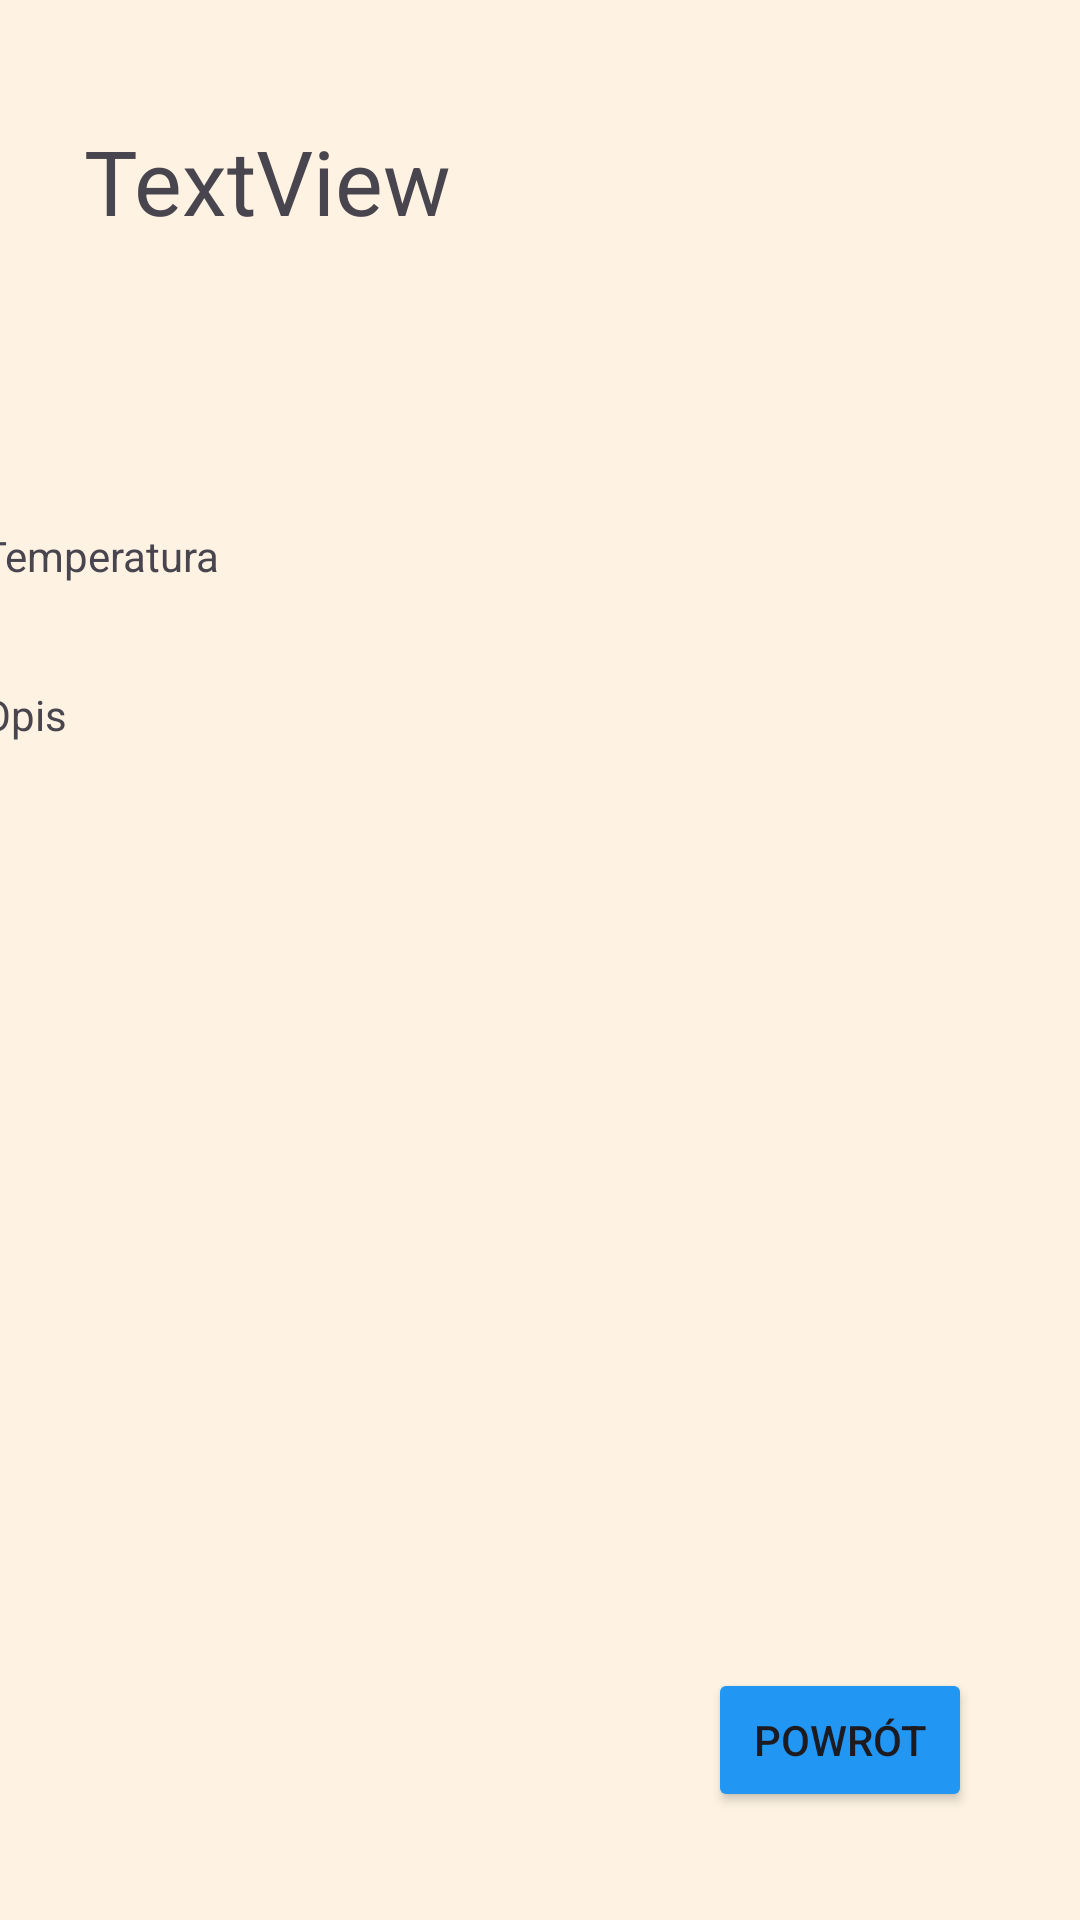

Reconstruct the res/layout file that produces this screen, plus the resources it refers to.
<!-- AndroidManifest.xml: application theme Theme.Pogoda -->
<!-- res/layout/activity_prognoza_miasta.xml -->
<?xml version="1.0" encoding="utf-8"?>
<androidx.constraintlayout.widget.ConstraintLayout xmlns:android="http://schemas.android.com/apk/res/android"
    xmlns:app="http://schemas.android.com/apk/res-auto"
    xmlns:tools="http://schemas.android.com/tools"
    android:id="@+id/main"
    android:layout_width="match_parent"
    android:layout_height="match_parent"
    android:background="#FEF3E2"
    tools:context=".Prognoza_miasta">

    <TextView
        android:id="@+id/cityTextView"
        android:layout_width="wrap_content"
        android:layout_height="wrap_content"
        android:layout_marginStart="28dp"
        android:layout_marginTop="40dp"
        android:text="TextView"
        android:textSize="30dp"
        app:layout_constraintStart_toStartOf="parent"
        app:layout_constraintTop_toTopOf="parent" />

    <Button
        android:id="@+id/returnButton"
        android:layout_width="wrap_content"
        android:layout_height="wrap_content"
        android:layout_marginEnd="36dp"
        android:layout_marginBottom="36dp"
        android:backgroundTint="#2196F3"
        android:fontFamily="sans-serif-medium"
        android:text="Powrót"
        android:textSize="14dp"
        app:layout_constraintBottom_toBottomOf="parent"
        app:layout_constraintEnd_toEndOf="parent" />

    <LinearLayout
        android:layout_width="374dp"
        android:layout_height="288dp"
        android:orientation="vertical"
        app:layout_constraintBottom_toBottomOf="parent"
        app:layout_constraintEnd_toEndOf="parent"
        app:layout_constraintHorizontal_bias="0.473"
        app:layout_constraintStart_toStartOf="parent"
        app:layout_constraintTop_toTopOf="parent"
        app:layout_constraintVertical_bias="0.499">

        <TextView
            android:id="@+id/temperature"
            android:layout_width="match_parent"
            android:layout_height="53dp"
            android:text="Temperatura" />

        <TextView
            android:id="@+id/description"
            android:layout_width="match_parent"
            android:layout_height="wrap_content"
            android:text="Opis" />
    </LinearLayout>

</androidx.constraintlayout.widget.ConstraintLayout>
<!-- resources referenced by this layout -->
<resources>
  <style name="Theme.Pogoda" parent="Base.Theme.Pogoda" />
  <style name="Base.Theme.Pogoda" parent="Theme.Material3.DayNight.NoActionBar">
          
          
      </style>
</resources>
